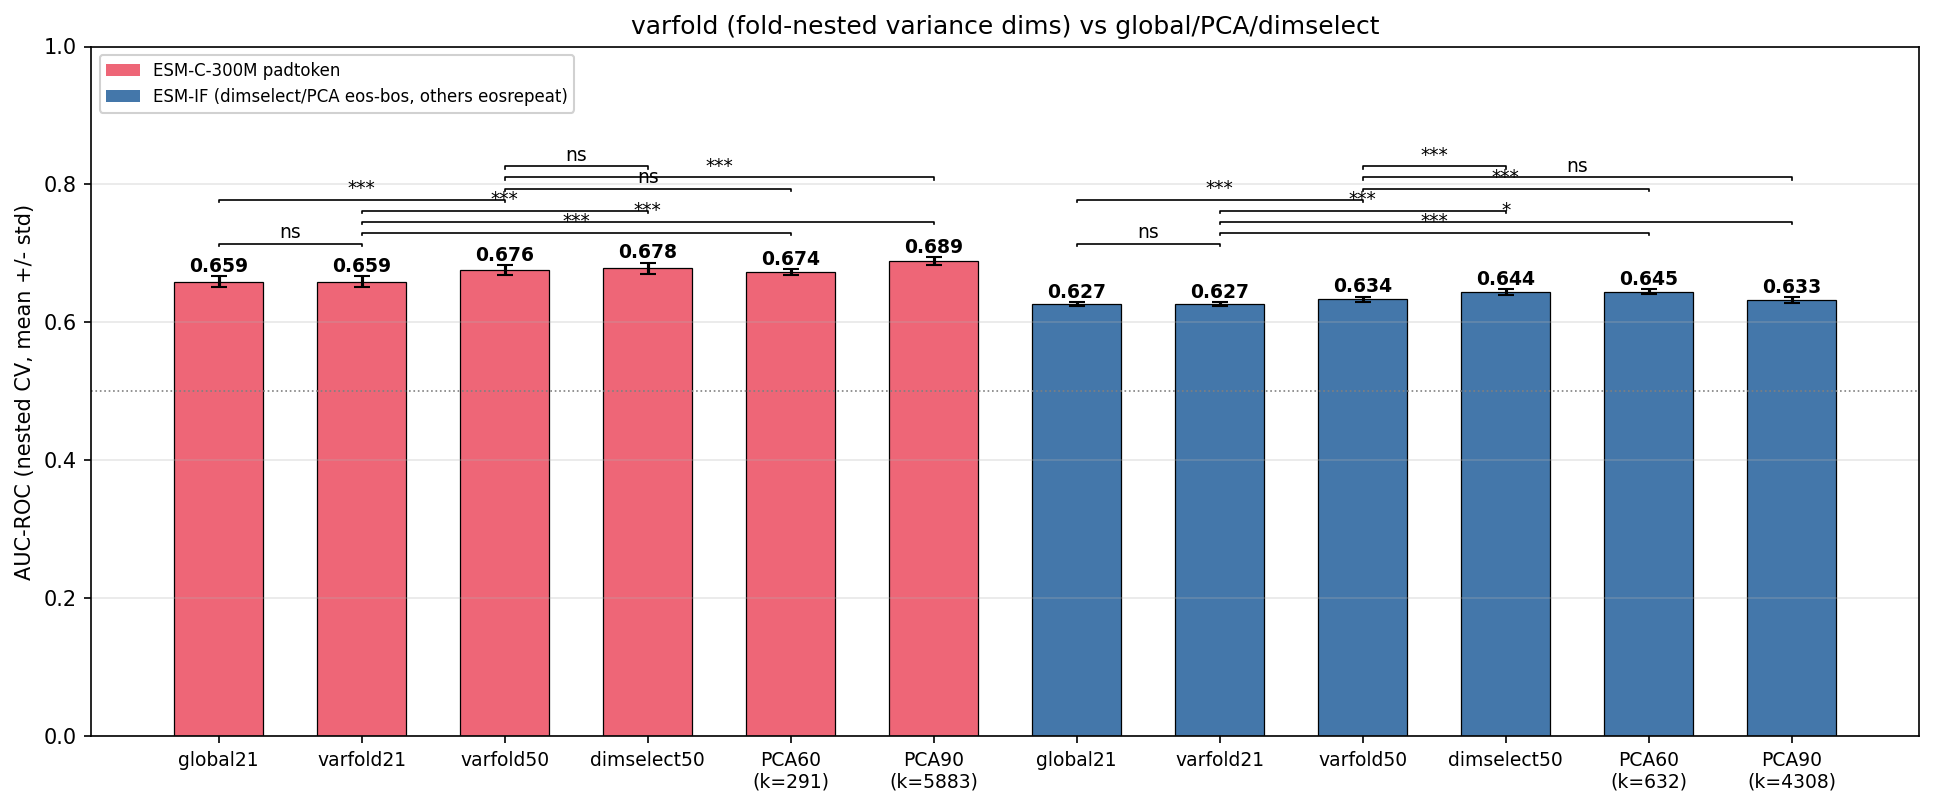

The table this chart was drawn from, first rows:
arm, auc_roc, std
esmc_global21, 0.6592, 0.008174
esmc_vf21, 0.6592, 0.008174
esmc_vf50, 0.6763, 0.007289
esmc_dimselect, 0.6784, 0.008463
esmc_pca60, 0.6735, 0.004389
esmc_pca90, 0.6886, 0.005600
esmif_global21, 0.6265, 0.002680
esmif_vf21, 0.6265, 0.002680
esmif_vf50, 0.6338, 0.003700
esmif_dimselect, 0.6439, 0.004163
esmif_pca60, 0.6448, 0.003770
esmif_pca90, 0.6328, 0.004352
